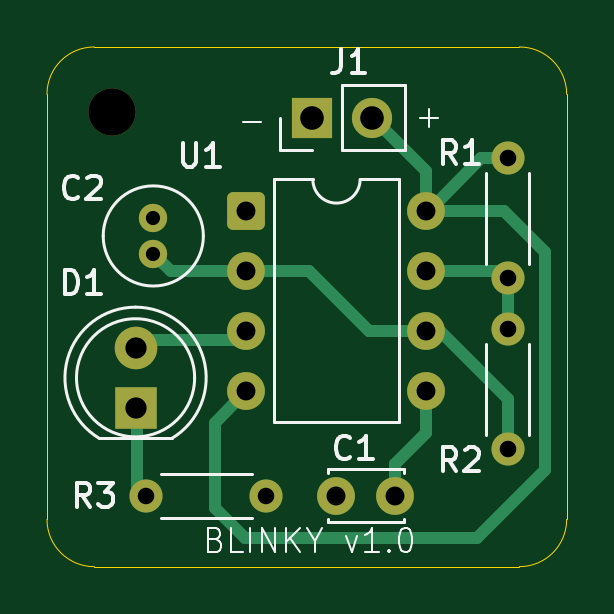
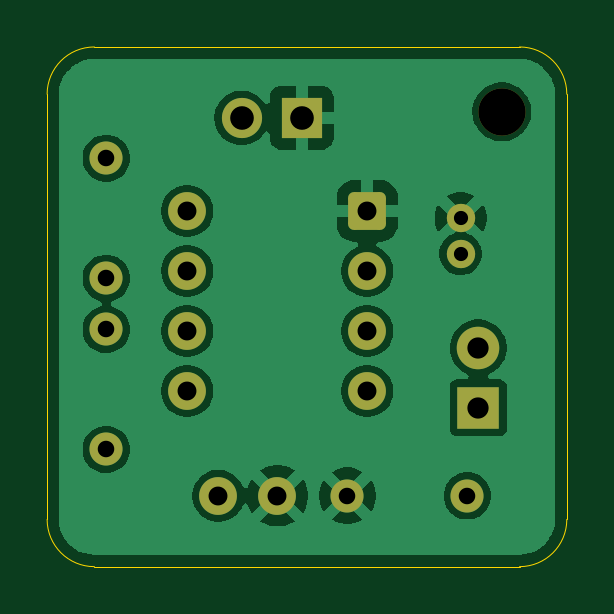
Circuit board: 10 layer files. Board 22.0 x 22.0 mm.
- bottom_copper: klp5e-c1-blinky-B_Cu.gbr (42239 bytes)
- bottom_mask: klp5e-c1-blinky-B_Mask.gbr (2112 bytes)
- paste: klp5e-c1-blinky-B_Paste.gbr (502 bytes)
- bottom_silk: klp5e-c1-blinky-B_Silkscreen.gbr (503 bytes)
- outline: klp5e-c1-blinky-Edge_Cuts.gbr (1026 bytes)
- top_copper: klp5e-c1-blinky-F_Cu.gbr (4785 bytes)
- top_mask: klp5e-c1-blinky-F_Mask.gbr (2112 bytes)
- paste: klp5e-c1-blinky-F_Paste.gbr (502 bytes)
- top_silk: klp5e-c1-blinky-F_Silkscreen.gbr (12769 bytes)
- drill: klp5e-c1-blinky.drl (1002 bytes)

=== bottom_copper: klp5e-c1-blinky-B_Cu.gbr (42239 bytes, source omitted) ===
=== bottom_mask: klp5e-c1-blinky-B_Mask.gbr (2112 bytes, source withheld) ===
=== paste: klp5e-c1-blinky-B_Paste.gbr ===
%TF.GenerationSoftware,KiCad,Pcbnew,10.0.6-10.0.6~ubuntu24.04.1*%
%TF.CreationDate,2026-09-22T15:29:53+10:00*%
%TF.ProjectId,klp5e-c1-blinky,6b6c7035-652d-4633-912d-626c696e6b79,rev?*%
%TF.SameCoordinates,Original*%
%TF.FileFunction,Paste,Bot*%
%TF.FilePolarity,Positive*%
%FSLAX46Y46*%
G04 Gerber Fmt 4.6, Leading zero omitted, Abs format (unit mm)*
G04 Created by KiCad (PCBNEW 10.0.6-10.0.6~ubuntu24.04.1) date 2026-09-22 15:29:53*
%MOMM*%
%LPD*%
G01*
G04 APERTURE LIST*
G04 APERTURE END LIST*
M02*

=== bottom_silk: klp5e-c1-blinky-B_Silkscreen.gbr ===
%TF.GenerationSoftware,KiCad,Pcbnew,10.0.6-10.0.6~ubuntu24.04.1*%
%TF.CreationDate,2026-09-22T15:29:53+10:00*%
%TF.ProjectId,klp5e-c1-blinky,6b6c7035-652d-4633-912d-626c696e6b79,rev?*%
%TF.SameCoordinates,Original*%
%TF.FileFunction,Legend,Bot*%
%TF.FilePolarity,Positive*%
%FSLAX46Y46*%
G04 Gerber Fmt 4.6, Leading zero omitted, Abs format (unit mm)*
G04 Created by KiCad (PCBNEW 10.0.6-10.0.6~ubuntu24.04.1) date 2026-09-22 15:29:53*
%MOMM*%
%LPD*%
G01*
G04 APERTURE LIST*
G04 APERTURE END LIST*
M02*

=== outline: klp5e-c1-blinky-Edge_Cuts.gbr ===
%TF.GenerationSoftware,KiCad,Pcbnew,10.0.6-10.0.6~ubuntu24.04.1*%
%TF.CreationDate,2026-09-22T15:29:53+10:00*%
%TF.ProjectId,klp5e-c1-blinky,6b6c7035-652d-4633-912d-626c696e6b79,rev?*%
%TF.SameCoordinates,Original*%
%TF.FileFunction,Profile,NP*%
%FSLAX46Y46*%
G04 Gerber Fmt 4.6, Leading zero omitted, Abs format (unit mm)*
G04 Created by KiCad (PCBNEW 10.0.6-10.0.6~ubuntu24.04.1) date 2026-09-22 15:29:53*
%MOMM*%
%LPD*%
G01*
G04 APERTURE LIST*
%TA.AperFunction,Profile*%
%ADD10C,0.050000*%
%TD*%
G04 APERTURE END LIST*
D10*
X90000000Y-64000000D02*
G75*
G02*
X92000000Y-62000000I2000000J0D01*
G01*
X90000000Y-82000000D02*
X90000000Y-64000000D01*
X92000000Y-62000000D02*
X110000000Y-62000000D01*
X92000000Y-84000000D02*
G75*
G02*
X90000000Y-82000000I0J2000000D01*
G01*
X110000000Y-62000000D02*
G75*
G02*
X112000000Y-64000000I0J-2000000D01*
G01*
X110000000Y-84000000D02*
X92000000Y-84000000D01*
X112000000Y-64000000D02*
X112000000Y-82000000D01*
X112000000Y-82000000D02*
G75*
G02*
X110000000Y-84000000I-2000000J0D01*
G01*
M02*

=== top_copper: klp5e-c1-blinky-F_Cu.gbr ===
%TF.GenerationSoftware,KiCad,Pcbnew,10.0.6-10.0.6~ubuntu24.04.1*%
%TF.CreationDate,2026-09-22T15:29:52+10:00*%
%TF.ProjectId,klp5e-c1-blinky,6b6c7035-652d-4633-912d-626c696e6b79,rev?*%
%TF.SameCoordinates,Original*%
%TF.FileFunction,Copper,L1,Top*%
%TF.FilePolarity,Positive*%
%FSLAX46Y46*%
G04 Gerber Fmt 4.6, Leading zero omitted, Abs format (unit mm)*
G04 Created by KiCad (PCBNEW 10.0.6-10.0.6~ubuntu24.04.1) date 2026-09-22 15:29:52*
%MOMM*%
%LPD*%
G01*
G04 APERTURE LIST*
G04 Aperture macros list*
%AMRoundRect*
0 Rectangle with rounded corners*
0 $1 Rounding radius*
0 $2 $3 $4 $5 $6 $7 $8 $9 X,Y pos of 4 corners*
0 Add a 4 corners polygon primitive as box body*
4,1,4,$2,$3,$4,$5,$6,$7,$8,$9,$2,$3,0*
0 Add four circle primitives for the rounded corners*
1,1,$1+$1,$2,$3*
1,1,$1+$1,$4,$5*
1,1,$1+$1,$6,$7*
1,1,$1+$1,$8,$9*
0 Add four rect primitives between the rounded corners*
20,1,$1+$1,$2,$3,$4,$5,0*
20,1,$1+$1,$4,$5,$6,$7,0*
20,1,$1+$1,$6,$7,$8,$9,0*
20,1,$1+$1,$8,$9,$2,$3,0*%
G04 Aperture macros list end*
%TA.AperFunction,ComponentPad*%
%ADD10R,1.700000X1.700000*%
%TD*%
%TA.AperFunction,ComponentPad*%
%ADD11C,1.700000*%
%TD*%
%TA.AperFunction,ComponentPad*%
%ADD12RoundRect,0.250000X-0.550000X-0.550000X0.550000X-0.550000X0.550000X0.550000X-0.550000X0.550000X0*%
%TD*%
%TA.AperFunction,ComponentPad*%
%ADD13C,1.600000*%
%TD*%
%TA.AperFunction,ComponentPad*%
%ADD14R,1.800000X1.800000*%
%TD*%
%TA.AperFunction,ComponentPad*%
%ADD15C,1.800000*%
%TD*%
%TA.AperFunction,ComponentPad*%
%ADD16C,1.400000*%
%TD*%
%TA.AperFunction,ComponentPad*%
%ADD17C,1.200000*%
%TD*%
%TA.AperFunction,Conductor*%
%ADD18C,0.500000*%
%TD*%
G04 APERTURE END LIST*
D10*
%TO.P,J1,1,Pin_1_1*%
%TO.N,GND*%
X101225000Y-65000000D03*
D11*
%TO.P,J1,2,Pin_2_2*%
%TO.N,VCC*%
X103765000Y-65000000D03*
%TD*%
D12*
%TO.P,U1,1,GND_1*%
%TO.N,GND*%
X98445000Y-68940000D03*
D13*
%TO.P,U1,2,TRIG_2*%
%TO.N,/TIMING*%
X98445000Y-71480000D03*
%TO.P,U1,3,OUT_3*%
%TO.N,/BLINK*%
X98445000Y-74020000D03*
%TO.P,U1,4,~{RST}_4*%
%TO.N,VCC*%
X98445000Y-76560000D03*
%TO.P,U1,5,CONT_5*%
%TO.N,Net-(U1-CONT)*%
X106065000Y-76560000D03*
%TO.P,U1,6,THRES_6*%
%TO.N,/TIMING*%
X106065000Y-74020000D03*
%TO.P,U1,7,DISCH_7*%
%TO.N,/DISCH*%
X106065000Y-71480000D03*
%TO.P,U1,8,VCC_8*%
%TO.N,VCC*%
X106065000Y-68940000D03*
%TD*%
D14*
%TO.P,D1,1,K_1*%
%TO.N,Net-(D1-K)*%
X93750000Y-77275000D03*
D15*
%TO.P,D1,2,A_2*%
%TO.N,/BLINK*%
X93750000Y-74735000D03*
%TD*%
D16*
%TO.P,R3,1*%
%TO.N,Net-(D1-K)*%
X94210000Y-81000000D03*
%TO.P,R3,2*%
%TO.N,GND*%
X99290000Y-81000000D03*
%TD*%
%TO.P,R1,1*%
%TO.N,VCC*%
X109500000Y-66710000D03*
%TO.P,R1,2*%
%TO.N,/DISCH*%
X109500000Y-71790000D03*
%TD*%
D13*
%TO.P,C1,1*%
%TO.N,Net-(U1-CONT)*%
X104750000Y-81000000D03*
%TO.P,C1,2*%
%TO.N,GND*%
X102250000Y-81000000D03*
%TD*%
D16*
%TO.P,R2,1*%
%TO.N,/DISCH*%
X109500000Y-73960000D03*
%TO.P,R2,2*%
%TO.N,/TIMING*%
X109500000Y-79040000D03*
%TD*%
D17*
%TO.P,C2,1*%
%TO.N,/TIMING*%
X94500000Y-70750000D03*
%TO.P,C2,2*%
%TO.N,GND*%
X94500000Y-69250000D03*
%TD*%
%TO.N,VCC*%
D18*
X103765000Y-65000000D02*
X103800000Y-65000000D01*
X108200000Y-82800000D02*
X98400000Y-82800000D01*
X106160000Y-68940000D02*
X108390000Y-66710000D01*
X108390000Y-66710000D02*
X109500000Y-66710000D01*
X109340000Y-68940000D02*
X111100000Y-70700000D01*
X106065000Y-67265000D02*
X106065000Y-68940000D01*
X106065000Y-68940000D02*
X106160000Y-68940000D01*
X97100000Y-77905000D02*
X98445000Y-76560000D01*
X106065000Y-68940000D02*
X109340000Y-68940000D01*
X111100000Y-79900000D02*
X108200000Y-82800000D01*
X111100000Y-70700000D02*
X111100000Y-79900000D01*
X97100000Y-81500000D02*
X97100000Y-77905000D01*
X98400000Y-82800000D02*
X97100000Y-81500000D01*
X103800000Y-65000000D02*
X106065000Y-67265000D01*
%TO.N,/TIMING*%
X103620000Y-74020000D02*
X101080000Y-71480000D01*
X106620000Y-74020000D02*
X109500000Y-76900000D01*
X106065000Y-74020000D02*
X106620000Y-74020000D01*
X109500000Y-76900000D02*
X109500000Y-79040000D01*
X94500000Y-70750000D02*
X95230000Y-71480000D01*
X101080000Y-71480000D02*
X98445000Y-71480000D01*
X95230000Y-71480000D02*
X98445000Y-71480000D01*
X106065000Y-74020000D02*
X103620000Y-74020000D01*
%TO.N,/BLINK*%
X98065000Y-74400000D02*
X98445000Y-74020000D01*
X94085000Y-74400000D02*
X98065000Y-74400000D01*
X93750000Y-74735000D02*
X94085000Y-74400000D01*
%TO.N,Net-(U1-CONT)*%
X104750000Y-79650000D02*
X106065000Y-78335000D01*
X106065000Y-78335000D02*
X106065000Y-76560000D01*
X104750000Y-81000000D02*
X104750000Y-79650000D01*
%TO.N,/DISCH*%
X109190000Y-71480000D02*
X109500000Y-71790000D01*
X109500000Y-73960000D02*
X109500000Y-71790000D01*
X106065000Y-71480000D02*
X109190000Y-71480000D01*
%TO.N,Net-(D1-K)*%
X93800000Y-77325000D02*
X93750000Y-77275000D01*
X93800000Y-80590000D02*
X93800000Y-77325000D01*
X94210000Y-81000000D02*
X93800000Y-80590000D01*
%TD*%
M02*

=== top_mask: klp5e-c1-blinky-F_Mask.gbr (2112 bytes, source withheld) ===
=== paste: klp5e-c1-blinky-F_Paste.gbr ===
%TF.GenerationSoftware,KiCad,Pcbnew,10.0.6-10.0.6~ubuntu24.04.1*%
%TF.CreationDate,2026-09-22T15:29:53+10:00*%
%TF.ProjectId,klp5e-c1-blinky,6b6c7035-652d-4633-912d-626c696e6b79,rev?*%
%TF.SameCoordinates,Original*%
%TF.FileFunction,Paste,Top*%
%TF.FilePolarity,Positive*%
%FSLAX46Y46*%
G04 Gerber Fmt 4.6, Leading zero omitted, Abs format (unit mm)*
G04 Created by KiCad (PCBNEW 10.0.6-10.0.6~ubuntu24.04.1) date 2026-09-22 15:29:53*
%MOMM*%
%LPD*%
G01*
G04 APERTURE LIST*
G04 APERTURE END LIST*
M02*

=== top_silk: klp5e-c1-blinky-F_Silkscreen.gbr (12769 bytes, source omitted) ===
=== drill: klp5e-c1-blinky.drl ===
M48
; DRILL file KiCad 10.0.6-10.0.6~ubuntu24.04.1 date 2026-09-22T15:31:07
; FORMAT={-:-/ absolute / metric / decimal}
; #@! TF.CreationDate,2026-09-22T15:31:07+10:00
; #@! TF.GenerationSoftware,Kicad,Pcbnew,10.0.6-10.0.6~ubuntu24.04.1
; #@! TF.FileFunction,MixedPlating,1,2
FMAT,2
METRIC
; #@! TA.AperFunction,Plated,PTH,ComponentDrill
T1C0.600
; #@! TA.AperFunction,Plated,PTH,ComponentDrill
T2C0.700
; #@! TA.AperFunction,Plated,PTH,ComponentDrill
T3C0.800
; #@! TA.AperFunction,Plated,PTH,ComponentDrill
T4C0.900
; #@! TA.AperFunction,Plated,PTH,ComponentDrill
T5C1.000
; #@! TA.AperFunction,NonPlated,NPTH,ComponentDrill
T6C2.000
%
G90
G05
T1
X94.5Y-69.25
X94.5Y-70.75
T2
X94.21Y-81.0
X99.29Y-81.0
X109.5Y-66.71
X109.5Y-71.79
X109.5Y-73.96
X109.5Y-79.04
T3
X98.445Y-68.94
X98.445Y-71.48
X98.445Y-74.02
X98.445Y-76.56
X102.25Y-81.0
X104.75Y-81.0
X106.065Y-68.94
X106.065Y-71.48
X106.065Y-74.02
X106.065Y-76.56
T4
X93.75Y-74.735
X93.75Y-77.275
T5
X101.225Y-65.0
X103.765Y-65.0
T6
X92.75Y-64.75
M30
